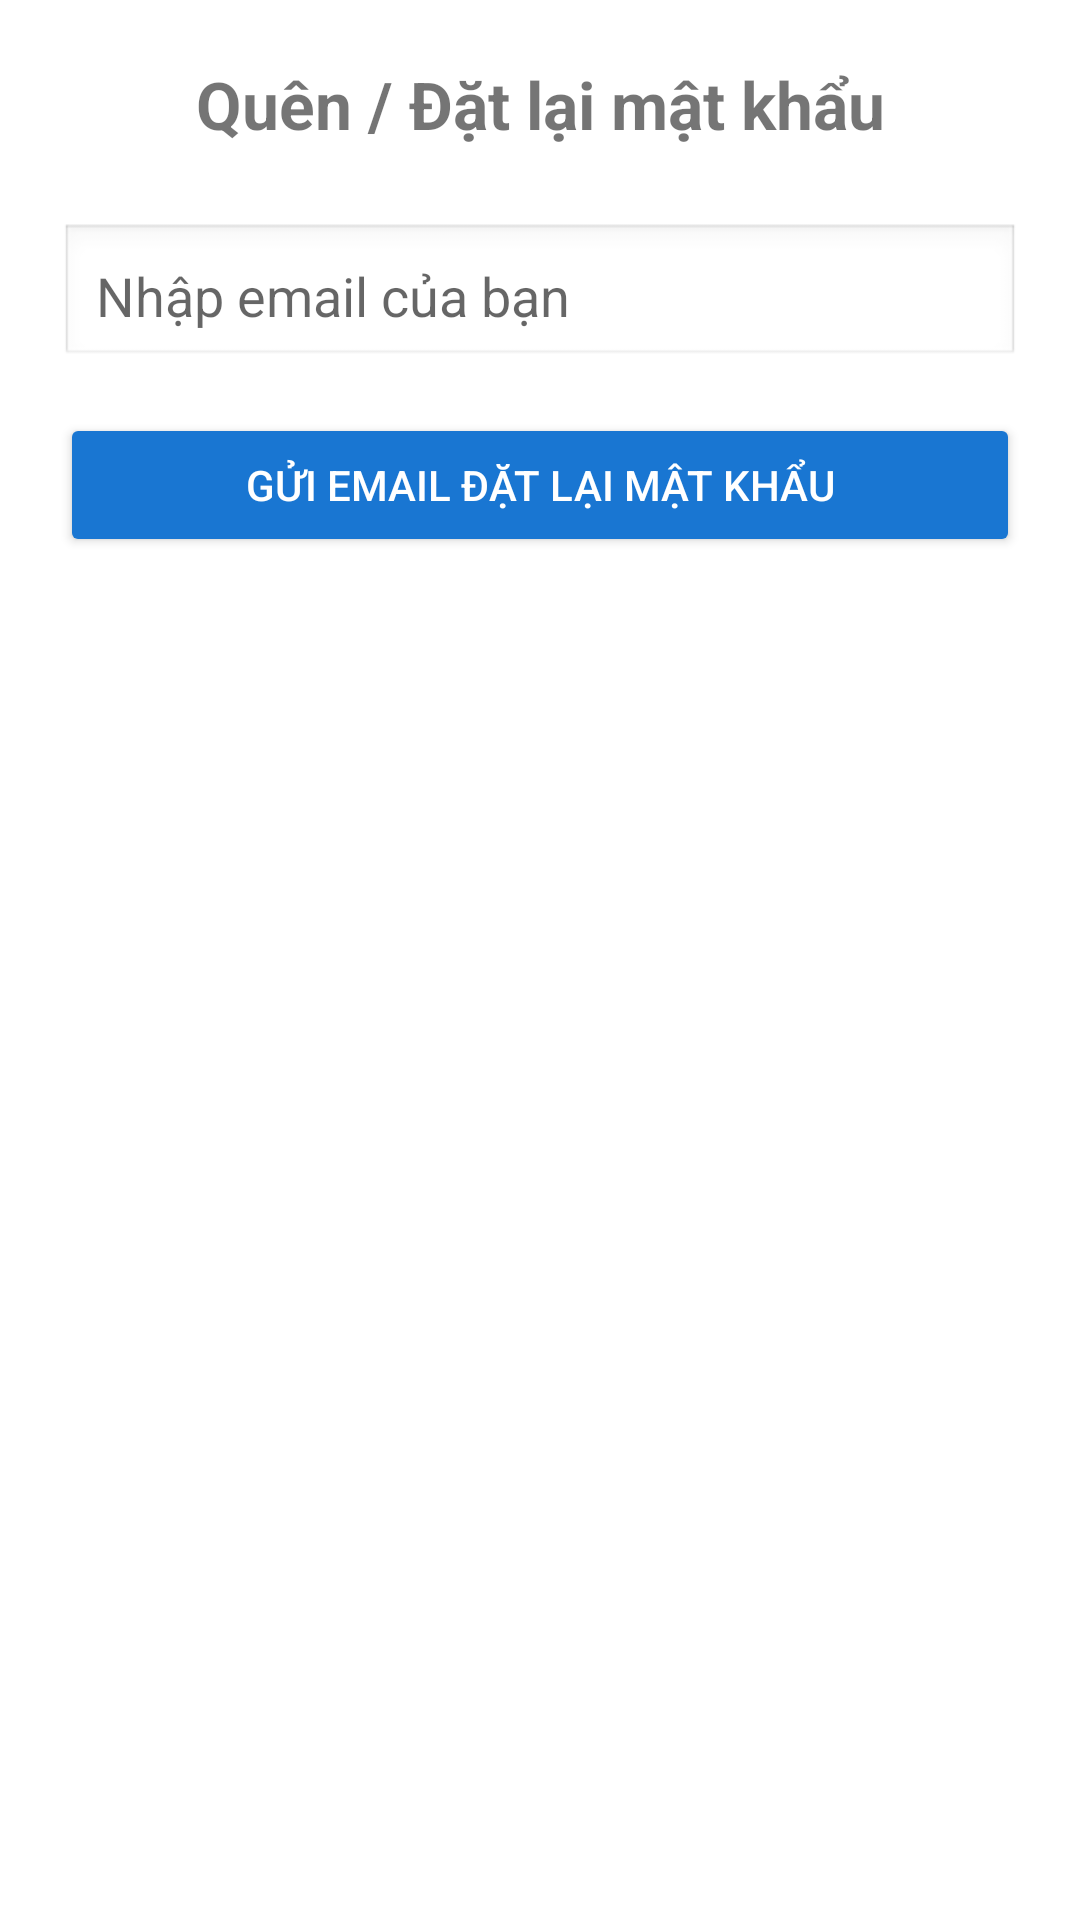

The Android layout XML behind this screen, and the referenced resources:
<!-- AndroidManifest.xml: application theme Theme.BDSDCNA -->
<!-- res/layout/activity_forgot_password.xml -->
<?xml version="1.0" encoding="utf-8"?>
<LinearLayout xmlns:android="http://schemas.android.com/apk/res/android"
    android:layout_width="match_parent"
    android:layout_height="match_parent"
    android:orientation="vertical"
    android:padding="20dp"
    android:background="#FFFFFF">

    
    <TextView
        android:layout_width="match_parent"
        android:layout_height="wrap_content"
        android:text="Quên / Đặt lại mật khẩu"
        android:textSize="22sp"
        android:textStyle="bold"
        android:gravity="center"
        android:layout_marginBottom="25dp"/>

    
    <EditText
        android:id="@+id/edtEmail"
        android:layout_width="match_parent"
        android:layout_height="wrap_content"
        android:hint="Nhập email của bạn"
        android:inputType="textEmailAddress"
        android:padding="12dp"
        android:background="@android:drawable/edit_text"
        android:layout_marginBottom="15dp"/>

    
    <EditText
        android:id="@+id/edtNewPassword"
        android:layout_width="match_parent"
        android:layout_height="wrap_content"
        android:hint="Nhập mật khẩu mới"
        android:inputType="textPassword"
        android:padding="12dp"
        android:background="@android:drawable/edit_text"
        android:visibility="gone"
        android:layout_marginBottom="15dp"/>

    
    <Button
        android:id="@+id/btnResetPassword"
        android:layout_width="match_parent"
        android:layout_height="wrap_content"
        android:text="Gửi email đặt lại mật khẩu"
        android:backgroundTint="#1976D2"
        android:textColor="#FFFFFF"
        android:padding="12dp"/>

    
    <Button
        android:id="@+id/btnUpdatePassword"
        android:layout_width="match_parent"
        android:layout_height="wrap_content"
        android:text="Cập nhật mật khẩu"
        android:backgroundTint="#2E7D32"
        android:textColor="#FFFFFF"
        android:padding="12dp"
        android:visibility="gone"
        android:layout_marginTop="10dp"/>

</LinearLayout>
<!-- resources referenced by this layout -->
<resources>
  <style name="Theme.BDSDCNA" parent="Theme.MaterialComponents.DayNight.NoActionBar">
      </style>
</resources>
